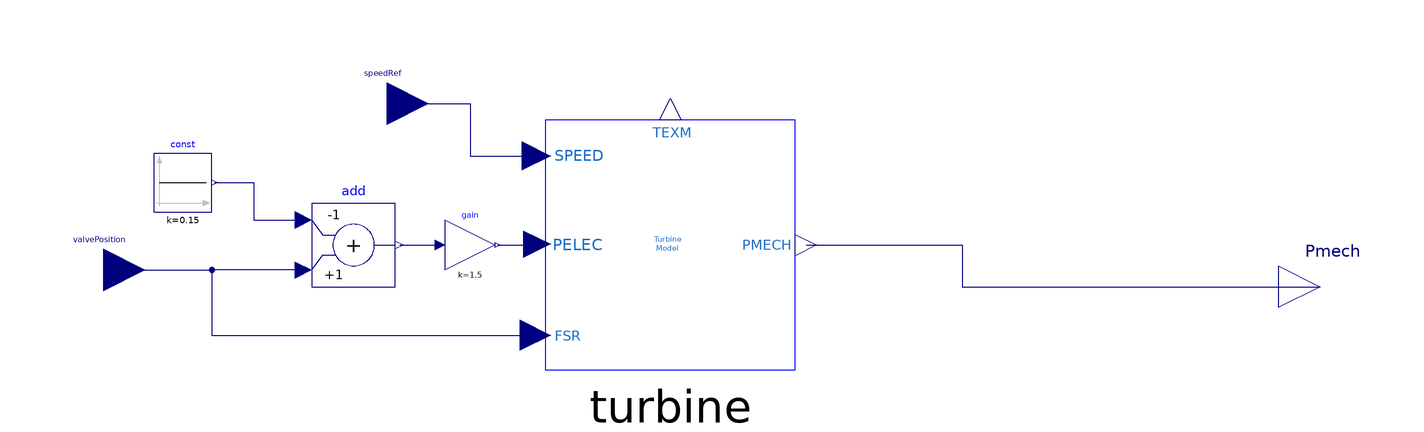

The component connection diagram of the Modelica model below, drawn from its own Placement and Line annotations.

model GTPlant_GGov1_PU "ThermoPower Gas Turbine Plant Example with variable shaft speed (pu)"

  Modelica.Blocks.Interfaces.RealInput valvePosition annotation (Placement(transformation(extent={{-156,-6},{-136,14}}, rotation=0), iconTransformation(extent={{-156,28},{-132,52}})));
  Modelica.Blocks.Interfaces.RealOutput Pmech annotation (Placement(transformation(extent={{136,-10},{156,10}}, rotation=0)));
  Turbine turbine(
    Flag=0,
    Tact=4,
    Wfnl=0.15,
    Tfload=3,
    Ropen=0.1,
    Rclose=-0.1,
    Tsa=4,
    Tsb=5,
    DELT=0.005,
    Kturb=Kturb,
    Tb=Tb,
    Tc=Tc,
    Teng=Teng,
    Dm=Dm) annotation (Placement(transformation(extent={{-40,-20},{
            20,40}})));
  Modelica.Blocks.Math.Gain gain(k=1.5) annotation (Placement(transformation(extent={{-64,4},{-52,16}})));
  Modelica.Blocks.Math.Add add(k1=-1) annotation (Placement(transformation(extent={{-96,0},{-76,20}})));
  Modelica.Blocks.Sources.Constant const(k=0.15) annotation (Placement(transformation(extent={{-134,18},{-120,32}})));
  Modelica.Blocks.Interfaces.RealInput speedRef annotation (Placement(transformation(extent={{-88,34},{-68,54}}), iconTransformation(extent={{-156,-52},{-132,-28}})));
  parameter Real Kturb "Turbine gain";
  parameter Real Tb "Turbine lag time constant (s)";
  parameter Real Tc "Turbine lead time constant (s)";
  parameter Real Teng "Transport lag time constant for diesel engine (s)";
  parameter Real Dm "Mechanical damping coefficient (pu)";
equation
  connect(valvePosition, turbine.FSR) annotation (Line(points={{-146,4},{-120,4},
          {-120,-11.6429},{-42.3571,-11.6429}},  color={0,0,127}));
  connect(gain.y, turbine.PELEC) annotation (Line(points={{-51.4,10},{-41.9286,
          10},{-41.9286,10.2143}},color={0,0,127}));
  connect(add.y, gain.u) annotation (Line(points={{-75,10},{-65.2,10}}, color={0,0,127}));
  connect(add.u2, turbine.FSR) annotation (Line(points={{-98,4},{-120,4},{-120,
          -11.6429},{-42.3571,-11.6429}},color={0,0,127}));
  connect(const.y, add.u1) annotation (Line(points={{-119.3,25},{-110,25},{-110,16},{-98,16}}, color={0,0,127}));
  connect(speedRef, turbine.SPEED) annotation (Line(points={{-78,44},{-58,44},{
          -58,31.4286},{-42.1429,31.4286}},color={0,0,127}));
  connect(turbine.PMECH, Pmech) annotation (Line(points={{22.5714,10},{60,10},{
          60,0},{146,0}},color={0,0,127}));
  annotation (Icon(coordinateSystem(preserveAspectRatio=false, extent={{-140,-100},{140,100}}), graphics={Rectangle(extent={{-140,100},{140,-100}}, lineColor={28,108,200}),Text(
      extent={{-86,32},{100,-32}},
      lineColor={28,108,200},
      textString="GTPlant",
      textStyle={TextStyle.Bold})}), Diagram(coordinateSystem(preserveAspectRatio=false, extent={{-140,-100},{140,100}})));
end GTPlant_GGov1_PU;